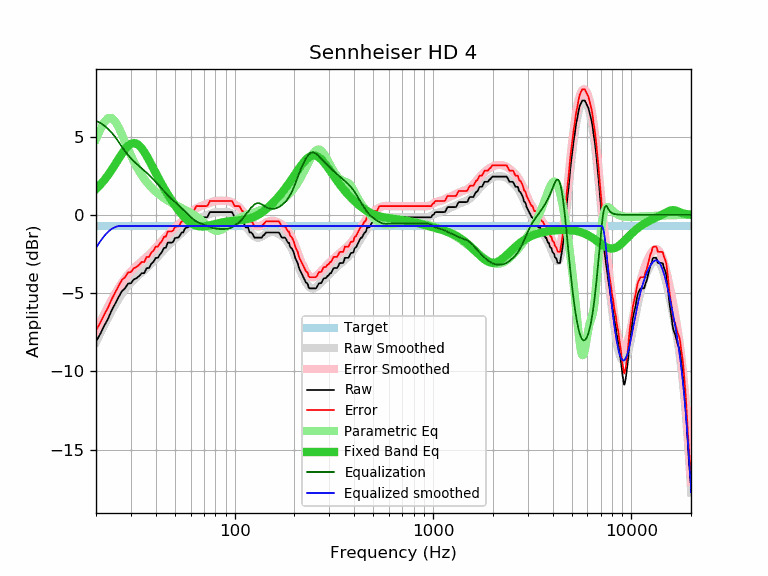

The file beside this chart, header and first rows:
frequency, raw, error, smoothed, error_smoothed, equalization, parametric_eq, equalized_raw, equalized_smoothed, target
20, -8.10, -7.38, -8.12, -7.40, 6.00, 1.65, -2.10, -2.12, -0.71
21, -7.62, -6.90, -7.57, -6.85, 5.88, 1.92, -1.74, -1.69, -0.71
22, -7.09, -6.37, -7.05, -6.34, 5.70, 2.22, -1.38, -1.35, -0.71
23, -6.64, -5.92, -6.58, -5.86, 5.49, 2.54, -1.14, -1.09, -0.71
24, -6.10, -5.38, -6.14, -5.43, 5.25, 2.88, -0.85, -0.90, -0.71
25, -5.67, -4.95, -5.74, -5.03, 4.97, 3.23, -0.70, -0.77, -0.71
26, -5.26, -4.54, -5.38, -4.66, 4.66, 3.57, -0.59, -0.71, -0.71
27, -4.88, -4.16, -5.06, -4.35, 4.35, 3.90, -0.53, -0.71, -0.71
28, -4.70, -3.98, -4.78, -4.07, 4.07, 4.18, -0.63, -0.71, -0.71
29, -4.40, -3.68, -4.54, -3.82, 3.82, 4.40, -0.57, -0.71, -0.71
30, -4.37, -3.65, -4.33, -3.61, 3.61, 4.54, -0.76, -0.71, -0.71
31, -4.13, -3.41, -4.14, -3.43, 3.43, 4.59, -0.70, -0.71, -0.71
32, -4.05, -3.33, -3.97, -3.26, 3.26, 4.55, -0.79, -0.71, -0.71
33, -3.91, -3.19, -3.82, -3.11, 3.11, 4.43, -0.80, -0.71, -0.71
34, -3.73, -3.01, -3.68, -2.97, 2.97, 4.25, -0.76, -0.71, -0.71
35, -3.73, -3.01, -3.54, -2.83, 2.83, 4.02, -0.90, -0.71, -0.71
36, -3.41, -2.69, -3.40, -2.69, 2.69, 3.76, -0.72, -0.71, -0.71
37, -3.40, -2.68, -3.26, -2.55, 2.55, 3.49, -0.85, -0.71, -0.71
38, -3.13, -2.41, -3.12, -2.40, 2.40, 3.21, -0.73, -0.71, -0.71
39, -3.00, -2.28, -2.97, -2.25, 2.25, 2.94, -0.74, -0.71, -0.71
40, -2.75, -2.03, -2.82, -2.10, 2.10, 2.67, -0.65, -0.71, -0.71
41, -2.75, -2.03, -2.67, -1.95, 1.95, 2.41, -0.80, -0.71, -0.71
42, -2.54, -1.82, -2.52, -1.80, 1.80, 2.17, -0.74, -0.71, -0.71
43, -2.38, -1.66, -2.37, -1.65, 1.65, 1.93, -0.72, -0.71, -0.71
44, -2.12, -1.40, -2.23, -1.51, 1.51, 1.71, -0.60, -0.71, -0.71
45, -2.10, -1.38, -2.10, -1.38, 1.38, 1.50, -0.72, -0.71, -0.71
46, -1.78, -1.06, -1.97, -1.26, 1.26, 1.30, -0.52, -0.71, -0.71
47, -1.78, -1.06, -1.85, -1.14, 1.14, 1.11, -0.64, -0.71, -0.71
48, -1.78, -1.06, -1.74, -1.03, 1.03, 0.93, -0.75, -0.71, -0.71
49, -1.72, -1.00, -1.64, -0.92, 0.92, 0.76, -0.80, -0.71, -0.71
50, -1.49, -0.77, -1.54, -0.82, 0.82, 0.60, -0.67, -0.71, -0.71
51, -1.46, -0.74, -1.44, -0.72, 0.72, 0.45, -0.73, -0.71, -0.71
52, -1.46, -0.74, -1.34, -0.63, 0.63, 0.31, -0.83, -0.71, -0.71
53, -1.32, -0.60, -1.25, -0.53, 0.53, 0.17, -0.78, -0.71, -0.71
54, -1.13, -0.41, -1.15, -0.44, 0.44, 0.05, -0.69, -0.71, -0.71
55, -1.13, -0.41, -1.06, -0.34, 0.34, -0.07, -0.79, -0.71, -0.71
56, -0.91, -0.19, -0.96, -0.24, 0.24, -0.18, -0.66, -0.71, -0.71
57, -0.81, -0.09, -0.86, -0.15, 0.15, -0.27, -0.66, -0.71, -0.71
58, -0.81, -0.09, -0.76, -0.05, 0.05, -0.36, -0.76, -0.71, -0.71
59, -0.75, -0.03, -0.67, 0.04, -0.04, -0.44, -0.79, -0.71, -0.71
60, -0.56, 0.16, -0.58, 0.13, -0.13, -0.51, -0.69, -0.71, -0.71
61, -0.48, 0.24, -0.50, 0.21, -0.21, -0.57, -0.69, -0.71, -0.71
62, -0.48, 0.24, -0.43, 0.29, -0.29, -0.62, -0.77, -0.71, -0.71
63, -0.34, 0.38, -0.36, 0.35, -0.35, -0.66, -0.69, -0.71, -0.71
64, -0.16, 0.56, -0.30, 0.41, -0.41, -0.69, -0.57, -0.71, -0.71
65, -0.16, 0.56, -0.25, 0.46, -0.46, -0.71, -0.62, -0.71, -0.71
66, -0.16, 0.56, -0.21, 0.50, -0.50, -0.73, -0.66, -0.71, -0.71
67, -0.16, 0.56, -0.18, 0.54, -0.54, -0.74, -0.69, -0.71, -0.71
68, -0.16, 0.56, -0.15, 0.57, -0.57, -0.74, -0.72, -0.71, -0.71
69, -0.16, 0.56, -0.12, 0.60, -0.60, -0.74, -0.75, -0.71, -0.71
70, -0.16, 0.56, -0.09, 0.62, -0.62, -0.74, -0.78, -0.71, -0.71
71, -0.16, 0.56, -0.06, 0.65, -0.65, -0.73, -0.81, -0.71, -0.71
72, -0.16, 0.56, -0.03, 0.68, -0.68, -0.72, -0.84, -0.71, -0.71
73, -0.13, 0.59, -0.00, 0.71, -0.71, -0.70, -0.84, -0.71, -0.71
74, 0.02, 0.74, 0.03, 0.74, -0.74, -0.69, -0.72, -0.71, -0.71
75, 0.17, 0.89, 0.06, 0.77, -0.77, -0.67, -0.60, -0.71, -0.71
76, 0.17, 0.89, 0.09, 0.80, -0.80, -0.66, -0.63, -0.71, -0.71
77, 0.17, 0.89, 0.11, 0.83, -0.83, -0.64, -0.65, -0.71, -0.71
78, 0.17, 0.89, 0.14, 0.85, -0.85, -0.62, -0.68, -0.71, -0.71
79, 0.17, 0.89, 0.15, 0.87, -0.87, -0.60, -0.70, -0.71, -0.71
... 553 more rows
